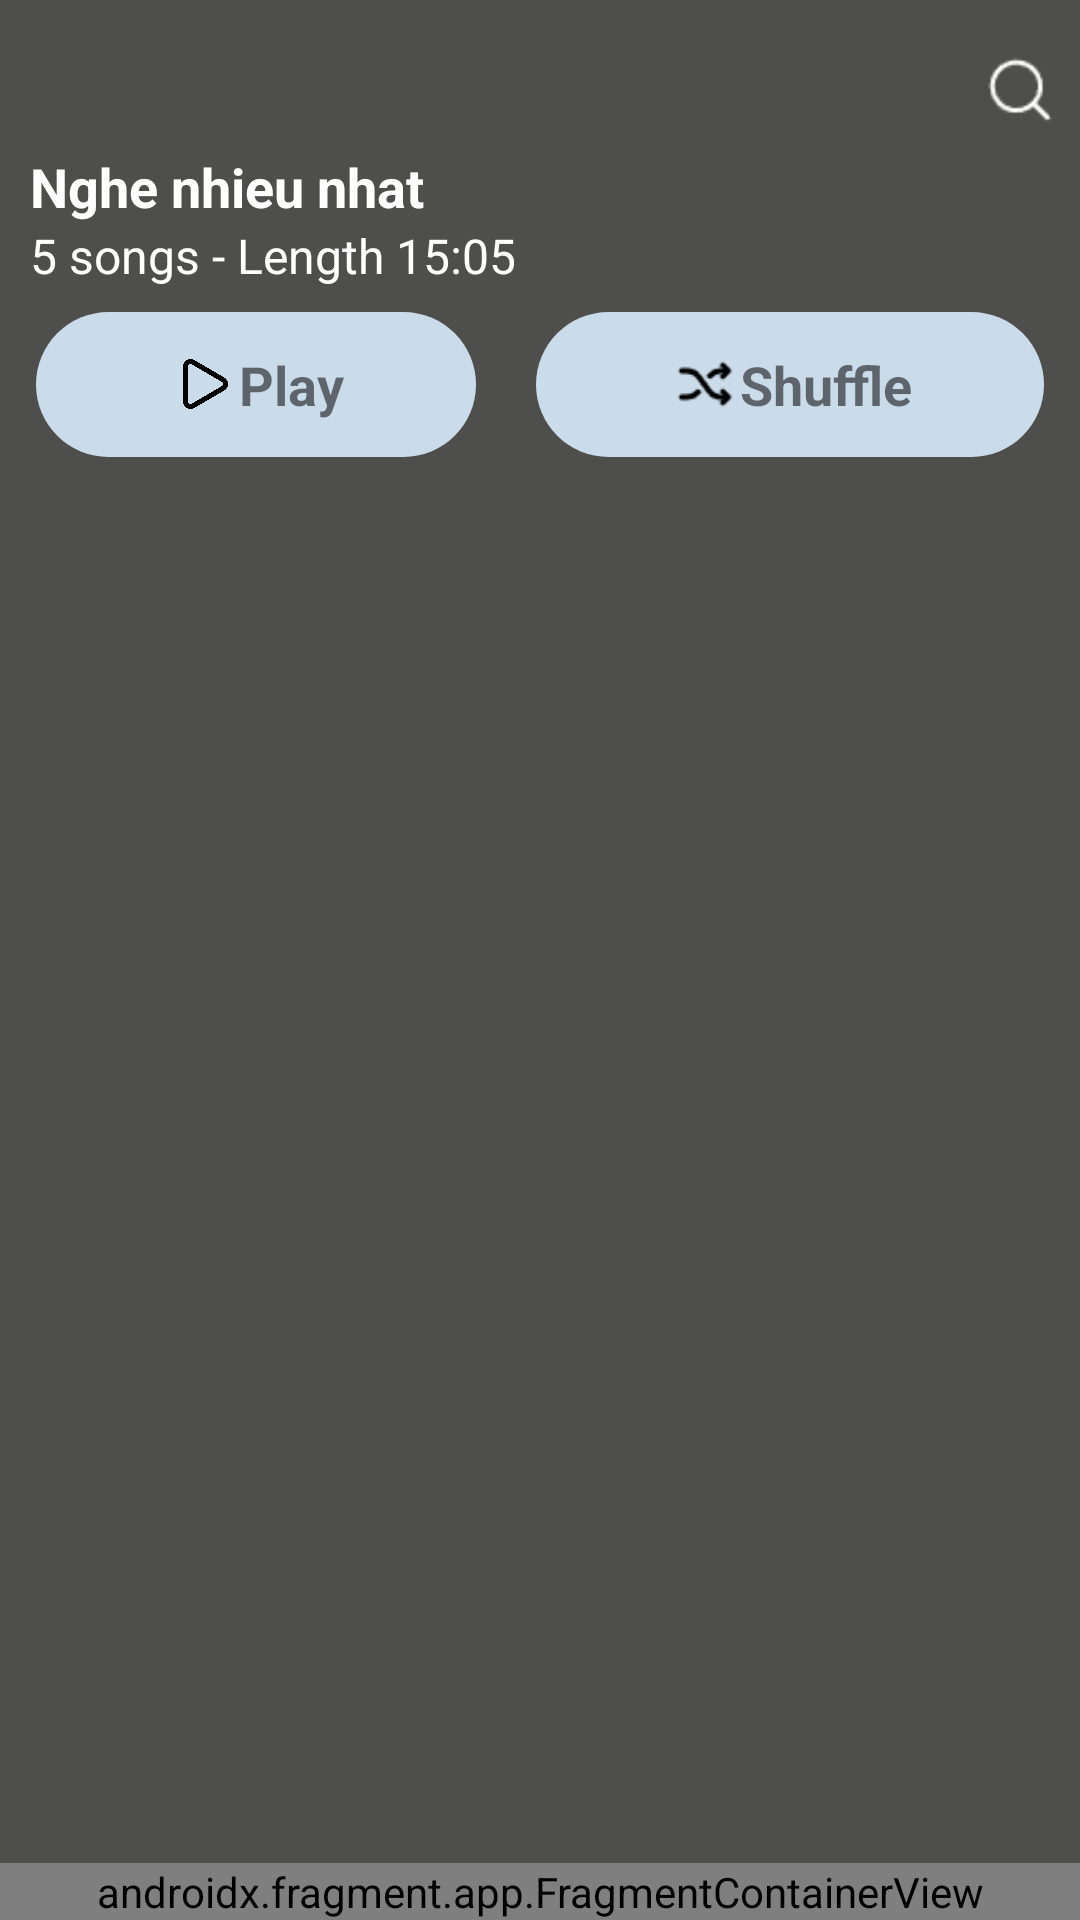

Reconstruct the res/layout file that produces this screen, plus the resources it refers to.
<!-- AndroidManifest.xml: application theme Theme.BaseProject -->
<!-- res/layout/activity_folder_info.xml -->
<?xml version="1.0" encoding="utf-8"?>
<androidx.constraintlayout.widget.ConstraintLayout xmlns:android="http://schemas.android.com/apk/res/android"
    xmlns:app="http://schemas.android.com/apk/res-auto"
    xmlns:tools="http://schemas.android.com/tools"
    android:id="@+id/main"
    android:layout_width="match_parent"
    android:layout_height="match_parent"
    android:background="@color/light_black"
    tools:context=".activities.FolderInfoActivity">


    <ImageView
        android:id="@+id/btn_back"
        android:layout_width="40dp"
        android:layout_height="40dp"
        android:layout_marginStart="10dp"
        android:layout_marginTop="10dp"
        android:padding="12dp"
        android:src="@drawable/outline_arrow_back_ios_24"
        app:layout_constraintStart_toStartOf="parent"
        app:layout_constraintTop_toTopOf="parent" />

    <ImageView
        android:id="@+id/btn_more"
        android:layout_width="40dp"
        android:layout_height="40dp"
        android:layout_marginTop="10dp"
        android:padding="8dp"
        android:src="@drawable/search"
        app:layout_constraintEnd_toEndOf="parent"
        app:layout_constraintTop_toTopOf="parent"
        app:tint="@color/white" />

    <TextView
        android:id="@+id/tv_playlist_name"
        android:layout_width="wrap_content"
        android:layout_height="wrap_content"
        android:layout_marginStart="10dp"
        android:layout_marginBottom="10dp"
        android:text="Nghe nhieu nhat"
        android:textColor="@color/white"
        android:textSize="18sp"
        android:textStyle="bold"
        app:layout_constraintBottom_toTopOf="@+id/layout_song"
        app:layout_constraintStart_toStartOf="parent"
        app:layout_constraintTop_toBottomOf="@id/btn_back" />

    <LinearLayout
        android:id="@+id/layout_song"
        android:layout_width="wrap_content"
        android:layout_height="wrap_content"
        android:layout_marginStart="10dp"
        android:layout_marginBottom="10dp"
        android:orientation="horizontal"
        app:layout_constraintStart_toStartOf="parent"
        app:layout_constraintTop_toBottomOf="@id/tv_playlist_name">

        <TextView
            android:id="@+id/tv_playlist_song_count"
            android:layout_width="wrap_content"
            android:layout_height="wrap_content"
            android:text="5 songs"
            android:textColor="@color/white"
            android:textSize="16sp" />

        <TextView
            android:id="@+id/tv_dot"
            android:layout_width="wrap_content"
            android:layout_height="wrap_content"
            android:text=" - "
            android:textColor="@color/white"
            android:textSize="16sp" />

        <TextView
            android:id="@+id/tv_playlist_duration"
            android:layout_width="wrap_content"
            android:layout_height="wrap_content"
            android:text="Length 15:05"
            android:textColor="@color/white"
            android:textSize="16sp" />

    </LinearLayout>

    <LinearLayout
        android:id="@+id/layout_two_button"
        android:layout_width="match_parent"
        android:layout_height="wrap_content"
        android:layout_marginHorizontal="4dp"
        android:orientation="horizontal"
        android:padding="8dp"
        app:layout_constraintEnd_toEndOf="parent"
        app:layout_constraintStart_toStartOf="parent"
        app:layout_constraintTop_toBottomOf="@id/layout_song">

        <LinearLayout
            android:id="@+id/layout_play_btn"
            android:layout_width="wrap_content"
            android:layout_height="wrap_content"
            android:layout_weight="1"
            android:background="@drawable/button_bg"
            android:gravity="center_horizontal"
            android:orientation="horizontal"
            android:padding="12dp">

            <ImageView
                android:layout_width="24dp"
                android:layout_height="24dp"
                android:contentDescription="image play"
                android:padding="2dp"
                app:srcCompat="@drawable/play_btn_2" />

            <TextView
                android:id="@+id/btn_play"
                android:layout_width="wrap_content"
                android:layout_height="wrap_content"
                android:gravity="center_horizontal"
                android:text="@string/play"
                android:textSize="18sp"
                android:textStyle="bold" />
        </LinearLayout>

        <TextView
            android:layout_width="20dp"
            android:layout_height="20dp" />

        <LinearLayout
            android:id="@+id/layout_shuffle_btn"
            android:layout_width="wrap_content"
            android:layout_height="wrap_content"
            android:layout_weight="1"
            android:background="@drawable/button_bg"
            android:gravity="center_horizontal"
            android:orientation="horizontal"
            android:padding="12dp">

            <ImageView
                android:layout_width="24dp"
                android:layout_height="24dp"
                android:contentDescription="image shuffe"
                android:padding="2dp"
                app:srcCompat="@drawable/shuffle_btn_2" />

            <TextView
                android:id="@+id/btn_shuffle"
                android:layout_width="wrap_content"
                android:layout_height="wrap_content"
                android:gravity="center_horizontal"
                android:text="@string/shuffle"
                android:textSize="18sp"
                android:textStyle="bold" />
        </LinearLayout>
    </LinearLayout>

    <androidx.fragment.app.FragmentContainerView
        android:id="@+id/mini_player_container"
        android:name="com.example.baseproject.fragments.MiniPlayerFragment"
        android:layout_width="match_parent"
        android:layout_height="wrap_content"
        app:layout_constraintBottom_toBottomOf="parent"
        app:layout_constraintEnd_toEndOf="parent"
        app:layout_constraintStart_toStartOf="parent" />

    <androidx.recyclerview.widget.RecyclerView
        android:id="@+id/rv_list_songs"
        android:layout_width="match_parent"
        android:layout_height="0dp"
        android:padding="8dp"
        app:layout_constraintBottom_toTopOf="@+id/mini_player_container"
        app:layout_constraintEnd_toEndOf="parent"
        app:layout_constraintStart_toStartOf="parent"
        app:layout_constraintTop_toBottomOf="@+id/layout_two_button"
        tools:itemCount="5"
        tools:listitem="@layout/song_item" />

</androidx.constraintlayout.widget.ConstraintLayout>
<!-- res/layout/song_item.xml (included above) -->
<?xml version="1.0" encoding="utf-8"?>
<LinearLayout xmlns:android="http://schemas.android.com/apk/res/android"
    xmlns:app="http://schemas.android.com/apk/res-auto"
    xmlns:tools="http://schemas.android.com/tools"
    android:layout_width="match_parent"
    android:layout_height="wrap_content"
    android:layout_margin="4dp"
    android:background="@color/gray"
    android:gravity="center_vertical"
    android:orientation="horizontal"
    android:padding="4dp">

    <ImageView
        android:id="@+id/iv_song_image"
        android:layout_width="50dp"
        android:layout_height="50dp"
        android:layout_gravity="center_horizontal"
        android:background="@drawable/image_song_bg"
        android:clipToOutline="true"
        android:contentDescription="Song_image"
        android:scaleType="centerCrop"
        app:srcCompat="@drawable/download" />

    <LinearLayout
        android:layout_width="wrap_content"
        android:layout_height="wrap_content"
        android:layout_weight="1"
        android:gravity="start"
        android:orientation="vertical"
        android:paddingStart="8dp"
        android:paddingEnd="0dp">

        <TextView
            android:id="@+id/tv_song_name"
            android:layout_width="wrap_content"
            android:layout_height="wrap_content"
            android:ellipsize="end"
            android:maxLines="1"
            android:textColor="@color/white"
            android:textSize="18sp"
            tools:text="Over the Horizon" />

        <TextView
            android:id="@+id/tv_song_artist"
            android:layout_width="wrap_content"
            android:layout_height="wrap_content"
            android:ellipsize="end"
            android:maxLines="1"
            android:textColor="@color/white"
            android:textSize="14sp"
            tools:text="unknown" />

    </LinearLayout>

    <LinearLayout
        android:layout_width="wrap_content"
        android:layout_height="wrap_content"
        android:layout_gravity="center"
        android:orientation="horizontal">

        <ImageView
            android:id="@+id/btn_favorite"
            android:layout_width="40dp"
            android:layout_height="40dp"
            android:layout_marginEnd="12dp"
            android:contentDescription="button favorite"
            android:padding="8dp"
            app:srcCompat="@drawable/hear_btn_2" />

        <ImageView
            android:id="@+id/btn_more"
            android:layout_width="40dp"
            android:layout_height="40dp"
            android:contentDescription="button More info"
            android:padding="8dp"
            app:srcCompat="@drawable/item_more" />
    </LinearLayout>
</LinearLayout>
<!-- resources referenced by this layout -->
<resources>
  <color name="gray">#CADBE9</color>
  <color name="light_black">#4E4E4C</color>
  <color name="white">#FFFFFFFF</color>
  <!-- drawable button_bg (drawable) -->
  <?xml version="1.0" encoding="utf-8"?>
  <shape xmlns:android="http://schemas.android.com/apk/res/android"
      android:shape="rectangle">
  
      <solid android:color="@color/gray" />
      <corners android:radius="32dp" />
  
  
  </shape>
  <!-- drawable download: jpg bitmap (drawable, 13375 bytes) -->
  <!-- drawable hear_btn_2: png bitmap (drawable, 915 bytes) -->
  <!-- drawable image_song_bg (drawable) -->
  <?xml version="1.0" encoding="utf-8"?>
  <shape xmlns:android="http://schemas.android.com/apk/res/android"
      android:shape="rectangle">
  
      <stroke
          android:width="1dp"
          android:color="@color/white" />
      <corners android:radius="12dp" />
  
  
  </shape>
  <!-- drawable item_more: png bitmap (drawable, 250 bytes) -->
  <!-- drawable play_btn_2: png bitmap (drawable, 17169 bytes) -->
  <!-- drawable search: png bitmap (drawable, 632 bytes) -->
  <!-- drawable shuffle_btn_2: png bitmap (drawable, 756 bytes) -->
  <string name="play">Play</string>
  <string name="shuffle">Shuffle</string>
  <style name="Theme.BaseProject" parent="Base.Theme.BaseProject">
          <item name="colorPrimary">#0F9D58</item>
          <item name="colorPrimaryVariant">#0F9D58</item>
          <item name="colorOnPrimary">#000</item>
      </style>
  <style name="Base.Theme.BaseProject" parent="Theme.AppCompat.Light.NoActionBar">
          <item name="colorPrimary">#0F9D58</item>
          <item name="colorPrimaryVariant">#0F9D58</item>
          <item name="colorOnPrimary">#000</item>
      </style>
</resources>
